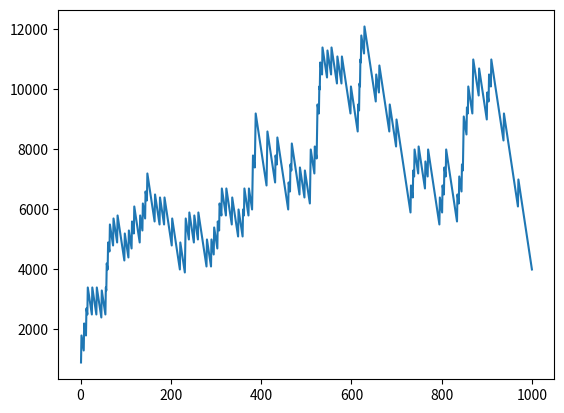

This chart was generated by the following Python code:
import random
import matplotlib.pylab as plt

balance = 0
playing_fee = 100
x = []
y = []

for i in range(1000):
    x.append(i+1)
    bet = random.randint(1,10)
    balance = balance-playing_fee;
    lucky_num = random.randint(1,10)

    if(bet == lucky_num):
        print("You won!")
        balance = balance+1000
        
    else: print("You lost! lucky number is:", lucky_num)
    
    y.append(balance)

print("Your current balance is: ", balance)

plt.plot(x,y)
plt.show()